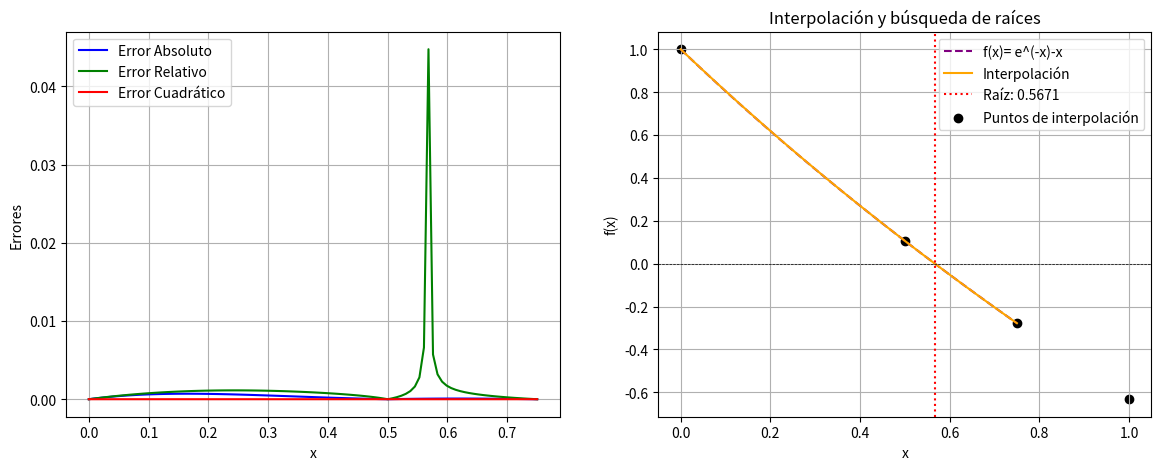

Generate this figure with matplotlib:
# [redacted]
import numpy as np
import matplotlib.pyplot as plt

# Función original
def f(x):
    return np.exp(-x)-x  # Ecuación

# Interpolación de Lagrange
def lagrange_interpolation(x, x_puntos, y_puntos):
    n = len(x_points)  # Número de puntos
    #x: EI valor donde se evalúa el polinomio interpolante.
    #x_puntos y y_puntos: Coordenadas X e y de los puntos conocidos.
    resultado = 0
    for i in range(n):
        termino = y_puntos[i]
        for j in range(n):
            if i != j:
                termino *= (x - x_puntos[j]) / (x_puntos[i] - x_puntos[j])
        resultado += termino
    return resultado

# Método de Bisección
def bisect(func, a, b, tol=1e-6, max_iter=100):
    if func(a) * func(b) > 0:
        raise ValueError("El intervalo no contiene una raíz")
    
    for _ in range(max_iter):
        c = (a + b) / 2
        if abs(func(c)) < tol or (b - a) / 2 < tol:
            return c
        if func(a) * func(c) < 0:
            b = c
        else:
            a = c
    return (a + b) / 2  # Mejor estimación de la raíz

# Puntos de interpolación
x0, x1, x2, x3 = 0.0, 0.5, 0.75, 1.0
x_points = np.array([x0, x1, x2, x3])
y_points = f(x_points)

# Polinomio interpolante
x_vals = np.linspace(x0, x2, 100)
y_interp = [lagrange_interpolation(x, x_points, y_points) for x in x_vals]

# Raíz del polinomio interpolante
#Usa el método de bisección para encontrar una raíz del polinomio interpolante en el intervalo [xo, x2].
root = bisect(lambda x: lagrange_interpolation(x, x_points, y_points), x0, x2)

# Errores
errores_absolutos = np.abs(y_interp - f(x_vals))
errores_relativos = errores_absolutos / np.where(np.abs(f(x_vals)) == 0, 1, np.abs(f(x_vals)))
errores_cuadraticos = errores_absolutos**2

# Tabla de errores
print(f"{'Iteración':<10}|{'x':<12}|{'Error absoluto':<18}|{'Error relativo':<18}|{'Error cuadrático'}")
print("-" * 80)
for i, (x_val, error_abs, error_rel, error_cuad) in enumerate(zip(x_vals, errores_absolutos, errores_relativos, errores_cuadraticos)):
    print(f"{i+1:<10}|{x_val:<12.6f}|{error_abs:<18.6e}|{error_rel:<18.6e}|{error_cuad:.6e}")

# Gráficas
fig, ax = plt.subplots(1, 2, figsize=(14, 5))

# Gráfica de errores
ax[0].plot(x_vals, errores_absolutos, label="Error Absoluto", color='blue')
ax[0].plot(x_vals, errores_relativos, label="Error Relativo", color='green')
ax[0].plot(x_vals, errores_cuadraticos, label="Error Cuadrático", color='red')
ax[0].set_xlabel("x")
ax[0].set_ylabel("Errores")
ax[0].legend()
ax[0].grid(True)

# Gráfica de la función y la interpolación
ax[1].plot(x_vals, f(x_vals), label="f(x)= e^(-x)-x", linestyle='dashed', color='purple')
ax[1].plot(x_vals, y_interp, label="Interpolación", color='orange')
ax[1].axhline(0, color='black', linewidth=0.5, linestyle='--')  # Eje x
ax[1].axvline(root, color='red', linestyle='dotted', label=f"Raíz: {root:.4f}")  # Raíz
ax[1].scatter(x_points, y_points, color='black', label="Puntos de interpolación")
ax[1].set_xlabel("x")
ax[1].set_ylabel("f(x)")
ax[1].set_title("Interpolación y búsqueda de raíces")
ax[1].legend()
ax[1].grid(True)

plt.savefig("interpolacion_raices.png")  # Guarda la imagen
plt.show()

# Imprimir la raíz encontrada
print(f"La raíz aproximada usando interpolación es: {root:.4f}")